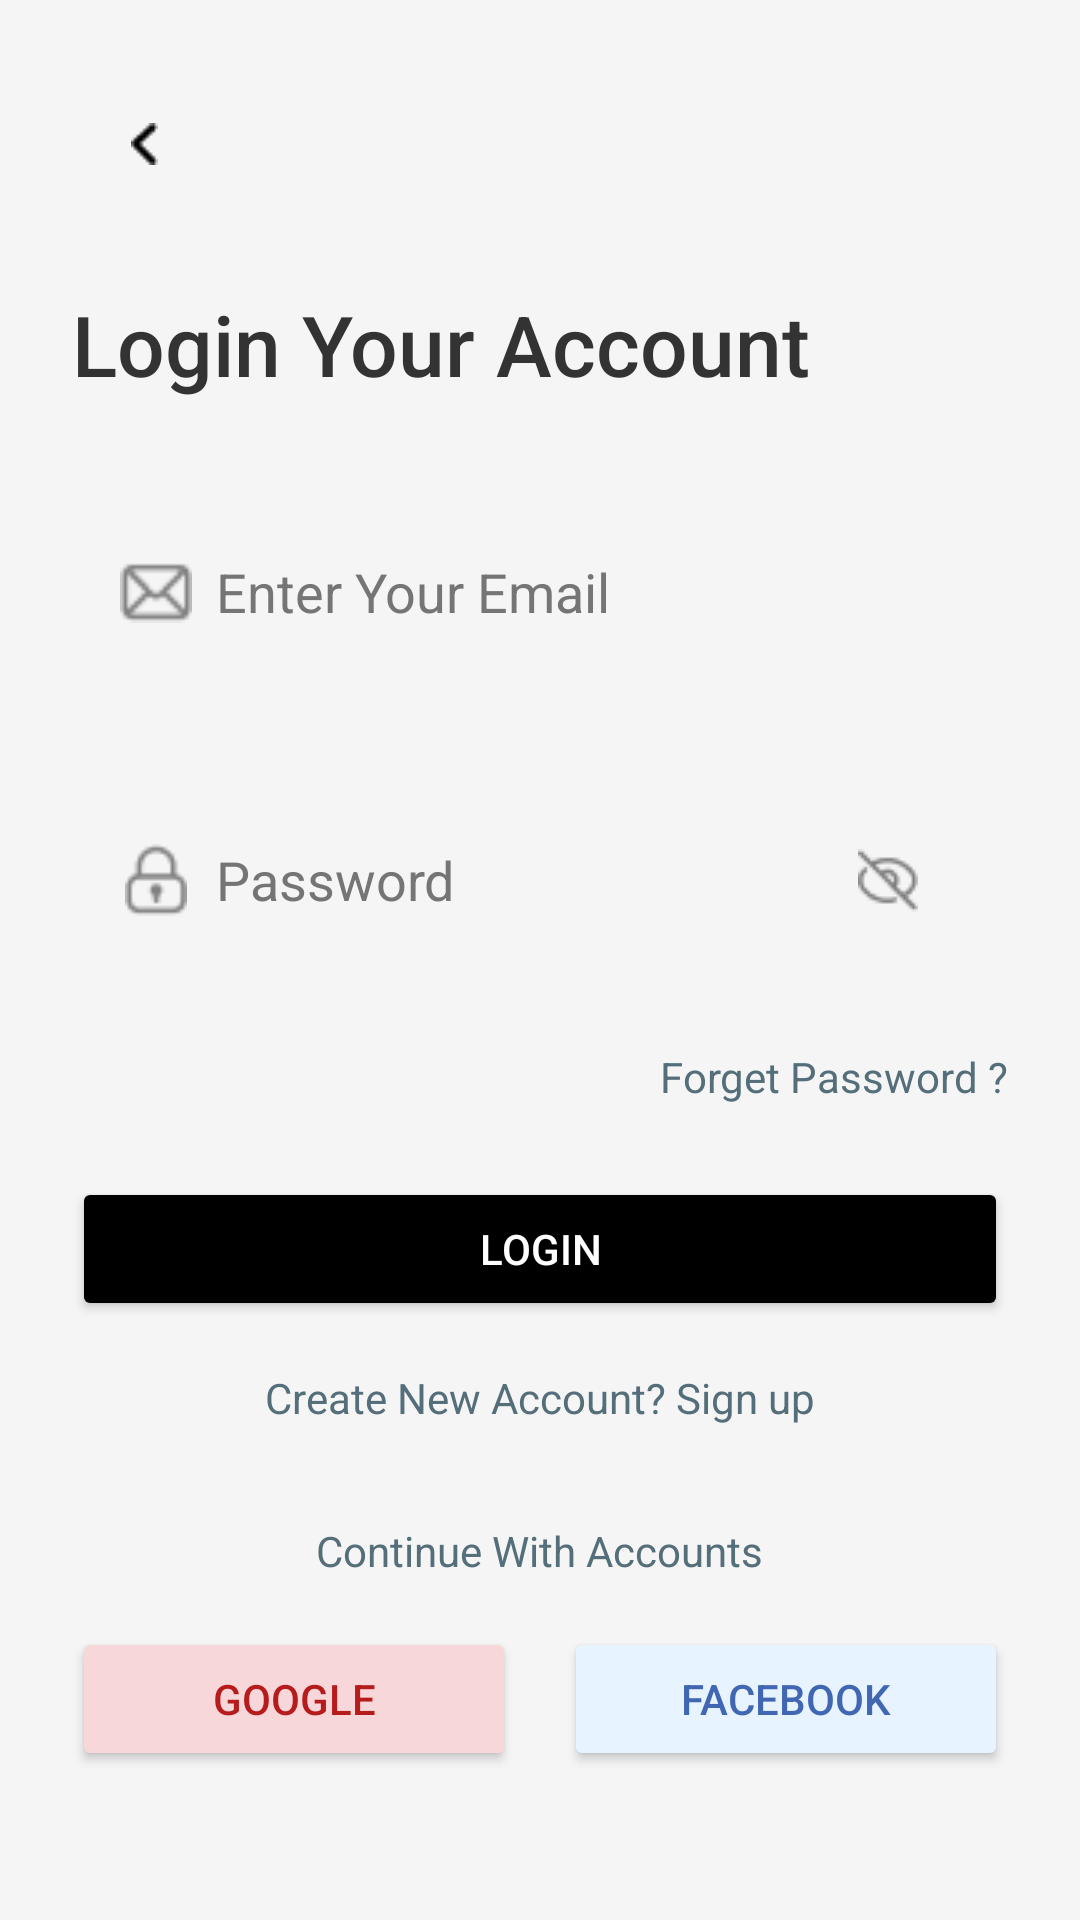

Reconstruct the res/layout file that produces this screen, plus the resources it refers to.
<!-- AndroidManifest.xml: application theme Theme.EcyclePAB -->
<!-- res/layout/activity_login.xml -->
<ScrollView xmlns:android="http://schemas.android.com/apk/res/android"
    xmlns:app="http://schemas.android.com/apk/res-auto"
    android:layout_width="match_parent"
    android:layout_height="match_parent"
    android:id="@+id/Login_layout"
    xmlns:tools="http://schemas.android.com/tools"
    android:fillViewport="true"
    android:background="#F5F5F5"
    tools:ignore="ButtonStyle"
    android:padding="24dp">

    <LinearLayout
        android:layout_width="match_parent"
        android:layout_height="wrap_content"
        android:orientation="vertical">

        
        <ImageButton
            android:id="@+id/backButton"
            android:layout_width="48dp"
            android:layout_height="48dp"
            android:background="?attr/selectableItemBackground"
            android:src="@drawable/back"
            android:contentDescription="@string/back_button"
            android:elevation="4dp"
            android:layout_marginBottom="24dp" />

        
        <TextView
            android:id="@+id/titleTextView"
            android:layout_width="wrap_content"
            android:layout_height="wrap_content"
            android:text="@string/loginacc"
            android:textSize="28sp"
            android:textColor="#333333"
            android:fontFamily="sans-serif-medium"
            android:layout_marginBottom="24dp" />

        
        <LinearLayout
            android:layout_width="match_parent"
            android:layout_height="wrap_content"
            android:orientation="horizontal"
            android:background="@drawable/rounded_background"
            android:padding="16dp"
            android:layout_marginBottom="16dp">

            <ImageView
                android:layout_width="24dp"
                android:layout_height="24dp"
                android:layout_gravity="center_vertical"
                android:layout_marginEnd="8dp"
                android:contentDescription="@string/email_icon"
                android:src="@drawable/ic_email"
                app:tint="#808080" />

            <EditText
                android:id="@+id/emailEditText"
                android:layout_width="match_parent"
                android:layout_height="wrap_content"
                android:autofillHints="emailAddress"
                android:background="@android:color/transparent"
                android:hint="@string/enteryouremail"
                android:inputType="textEmailAddress"
                android:minHeight="48dp"
                android:padding="0dp"
                android:textColor="#333333"
                android:textColorHint="#757575" />
        </LinearLayout>

        
        <LinearLayout
            android:layout_width="match_parent"
            android:layout_height="wrap_content"
            android:orientation="horizontal"
            android:background="@drawable/rounded_background"
            android:padding="16dp"
            android:layout_marginBottom="16dp">

            <ImageView
                android:layout_width="24dp"
                android:layout_height="24dp"
                android:layout_gravity="center_vertical"
                android:layout_marginEnd="8dp"
                android:contentDescription="@string/password_icon"
                android:src="@drawable/ic_lock"
                app:tint="#808080" />

            <EditText
                android:id="@+id/passwordEditText"
                android:layout_width="0dp"
                android:layout_height="wrap_content"
                android:layout_weight="1"
                android:autofillHints="password"
                android:background="@android:color/transparent"
                android:hint="@string/pass"
                android:inputType="textPassword"
                android:minHeight="48dp"
                android:padding="0dp"
                android:textColor="#333333"
                android:textColorHint="#757575" />

            <ImageButton
                android:id="@+id/showPasswordButton"
                android:layout_width="48dp"
                android:layout_height="48dp"
                android:layout_gravity="center_vertical"
                android:background="?attr/selectableItemBackground"
                android:contentDescription="@string/show_password_icon"
                android:src="@drawable/ic_eye"
                app:tint="#808080" />
        </LinearLayout>

        
        <TextView
            android:id="@+id/forgetPasswordTextView"
            android:layout_width="wrap_content"
            android:layout_height="wrap_content"
            android:text="@string/forgetpass"
            android:textColor="#546E7A"
            android:layout_gravity="end"
            android:layout_marginBottom="24dp" />

        
        <Button
            android:id="@+id/loginButton"
            android:layout_width="match_parent"
            android:layout_height="48dp"
            android:text="@string/login"
            android:backgroundTint="#000000"
            android:textColor="#FFFFFF"
            android:layout_marginBottom="16dp" />

        
        <TextView
            android:id="@+id/signUpTextView"
            android:layout_width="wrap_content"
            android:layout_height="wrap_content"
            android:text="@string/createnew"
            android:layout_gravity="center"
            android:textColor="#546E7A"
            android:layout_marginBottom="32dp" />

        
        <TextView
            android:layout_width="wrap_content"
            android:layout_height="wrap_content"
            android:text="@string/continuewithacc"
            android:layout_gravity="center"
            android:textColor="#546E7A"
            android:layout_marginBottom="16dp" />

        
        <LinearLayout
            android:layout_width="match_parent"
            android:layout_height="wrap_content"
            android:orientation="horizontal"
            android:gravity="center">

            <Button
                android:id="@+id/googleButton"
                android:layout_width="0dp"
                android:layout_height="48dp"
                android:layout_weight="1"
                android:backgroundTint="#F8D7DA"
                android:text="@string/google"
                android:textColor="#B71C1C"
                android:layout_marginEnd="8dp" />

            <Button
                android:id="@+id/facebookButton"
                android:layout_width="0dp"
                android:layout_height="48dp"
                android:layout_weight="1"
                android:backgroundTint="#E7F3FF"
                android:text="@string/fb"
                android:textColor="#4267B2"
                android:layout_marginStart="8dp" />
        </LinearLayout>
    </LinearLayout>
</ScrollView>
<!-- resources referenced by this layout -->
<resources>
  <!-- drawable back: png bitmap (drawable, 209 bytes) -->
  <!-- drawable ic_email: png bitmap (drawable, 536 bytes) -->
  <!-- drawable ic_eye: png bitmap (drawable, 688 bytes) -->
  <!-- drawable ic_lock: png bitmap (drawable, 604 bytes) -->
  <string name="back_button">Back</string>
  <string name="continuewithacc">Continue With Accounts</string>
  <string name="createnew">Create New Account? Sign up</string>
  <string name="email_icon">Email Icon</string>
  <string name="enteryouremail">Enter Your Email</string>
  <string name="fb">FACEBOOK</string>
  <string name="forgetpass">Forget Password ?</string>
  <string name="google">GOOGLE</string>
  <string name="login">Login</string>
  <string name="loginacc">Login Your Account</string>
  <string name="pass">Password</string>
  <string name="password_icon">Password Icon</string>
  <string name="show_password_icon">Show Password Icon</string>
  <style name="Theme.EcyclePAB" parent="Base.Theme.EcyclePAB" />
  <style name="Base.Theme.EcyclePAB" parent="Theme.Material3.DayNight.NoActionBar">
          
          
      </style>
</resources>
